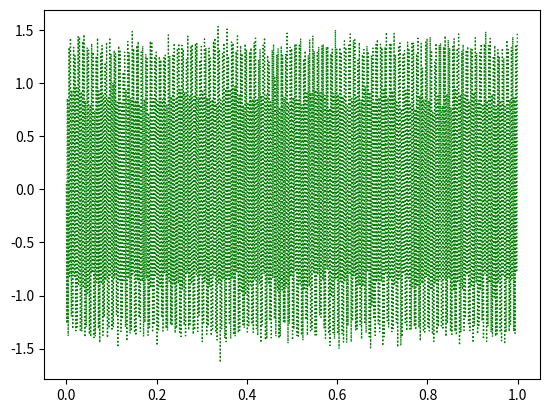

Generate this figure with matplotlib: (Note: this script raises an exception after producing the figure.)
#%% módulos y funciones a importar
import numpy as np
import matplotlib.pyplot as plt

#%% Función para generar la señal seno
def seno(vmax, dc, ff, ph, N, fs):
    ts = 1/fs  # Paso de tiempo
    tiempoint = N * ts  # Intervalo total de tiempo
    tt = np.arange(start = 0, stop = tiempoint, step = ts)
    xx = vmax * np.sin( 2 * np.pi * ff * tt ) + dc
    return tt, xx

vmax = np.sqrt(2)
fs = 1000 # frecuencia de muestreo (Hz)
N = 1000  # cantidad de muestras
ts = 1/fs # tiempo de muestreo
df =  fs/N# resolución espectral
tiempoint = N * ts
dc = 0
ff = 250
ff2 = 700 #frecuencia mayor a nyquist

fsALTA = 100000  # frecuencia mucho mayor para simular continuo
NALTO = int(tiempoint * fsALTA) 
ttALTO = np.linspace(0, tiempoint, NALTO)
xx2_continua = vmax * np.sin(2 * np.pi * ff2 * ttALTO) + dc

tt, xx = seno(vmax, dc, ff, 0, N, fs)
tt, xx2 = seno(vmax, dc, ff2, 0, N, fs)

#%% Datos de la simulación
# Datos del ADC
B = 4 # bits

Vf = 2

q =  Vf/2**(B-1)# paso de cuantización de q Volts

Pq = (q ** 2) / 12 # Watts 

kn = 1 # escala de la potencia de ruido analógico

Pn = Pq * kn

nn = np.random.normal(0, np.sqrt(Pn), N)

sr = xx + nn  # Señal con ruido

sralias = xx2 + nn #señal con alias




#%% Visualización de resultados

# cierro ventanas anteriores
plt.close('all')

##################
# Señal temporal
##################
plt.figure(1)

# plt.plot(tt, sr, lw=1, color='blue', ls = 'dotted',  markersize=1, label='Señal analog de frecuencia=250')
plt.plot(tt, sralias, lw=1, color='green', ls = 'dotted',  markersize=1, label='Señal analog de frecuencia=700')
plt.plot(tt_alta, xx2_continua, lw=1, color='red', label='Señal continua f=700 Hz')

plt.title('Señales muestreadas para kn=1; B=4')
plt.xlabel('Tiempo [segundos]')
plt.ylabel('Amplitud [V]')
axes_hdl = plt.gca()
axes_hdl.legend()
plt.xlim(0, 0.005)
plt.show()


plt.figure(1)
######
# Espectro
###########

plt.figure(2)
ft_SR = 1/N*np.fft.fft( sr)
ft_SRA = 1/N*np.fft.fft( sralias)


ft_Nn = 1/N*np.fft.fft( nn)

ff = np.linspace(0, (N-1)*df, N)

bfrec = ff <= fs/2 #hasta nyquist, por la simetría de la fft, lo demás es redundante.

nNn_mean = np.mean(np.abs(ft_Nn)**2)

plt.plot( ff[bfrec], 10* np.log10(2*np.abs(ft_SR[bfrec])**2), color='green', ls = 'dotted', label='Señal de frecuencia f = 250 Hz $' )
plt.plot( ff[bfrec], 10* np.log10(2*np.abs(ft_SRA[bfrec])**2), color='blue', ls = 'dotted', label='Señal de frecuencia f = 300 Hz $' )


plt.title('Señal muestreada')
plt.ylabel('Densidad de Potencia [dB]')
plt.xlabel('Frecuencia [Hz]')
# %%
plt.ylim([-80, 40]) 


axes_hdl = plt.gca()
axes_hdl.legend()
